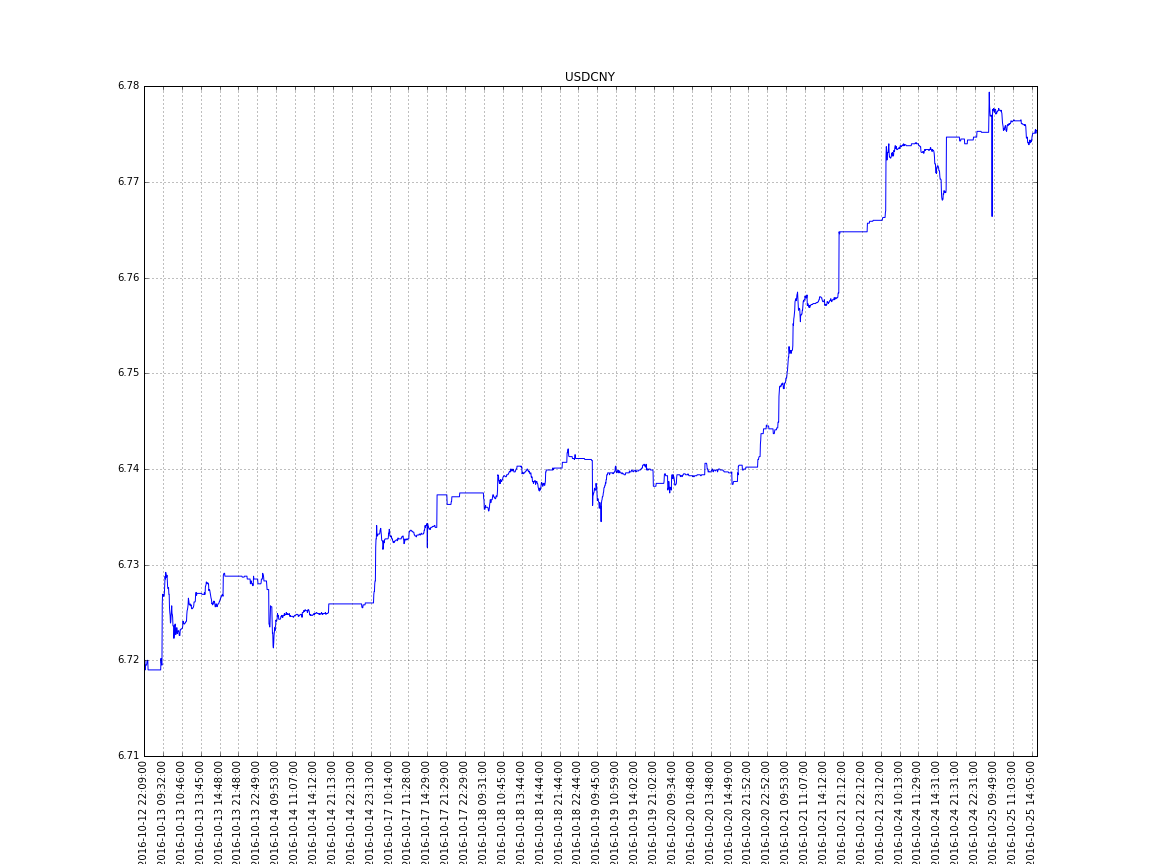

The data file committed next to this chart (first rows):
10/12/2016 22:09, 6.7195, 6.7195, 6.7195, 6.7195, 0
10/12/2016 22:10, 6.72, 6.72, 6.72, 6.72, 0
10/12/2016 22:11, 6.72, 6.72, 6.72, 6.72, 0
10/12/2016 22:12, 6.72, 6.72, 6.72, 6.72, 0
10/12/2016 22:13, 6.72, 6.72, 6.719, 6.719, 0
10/12/2016 22:14, 6.719, 6.72, 6.719, 6.72, 0
10/12/2016 22:15, 6.72, 6.72, 6.72, 6.72, 0
10/12/2016 22:16, 6.72, 6.72, 6.72, 6.72, 0
10/12/2016 22:17, 6.72, 6.72, 6.72, 6.72, 0
10/12/2016 22:18, 6.72, 6.72, 6.72, 6.72, 0
10/12/2016 22:19, 6.72, 6.72, 6.72, 6.72, 0
10/12/2016 22:20, 6.72, 6.72, 6.72, 6.72, 0
10/12/2016 22:21, 6.72, 6.72, 6.72, 6.72, 0
10/12/2016 22:22, 6.72, 6.72, 6.719, 6.719, 0
10/12/2016 22:23, 6.719, 6.719, 6.719, 6.719, 0
10/12/2016 22:24, 6.719, 6.719, 6.719, 6.719, 0
10/12/2016 22:25, 6.719, 6.719, 6.719, 6.719, 0
10/12/2016 22:26, 6.719, 6.719, 6.719, 6.719, 0
10/12/2016 22:27, 6.719, 6.719, 6.719, 6.719, 0
10/12/2016 22:28, 6.719, 6.719, 6.719, 6.719, 0
10/12/2016 22:29, 6.719, 6.719, 6.719, 6.719, 0
10/12/2016 22:30, 6.719, 6.719, 6.719, 6.719, 0
10/12/2016 22:31, 6.719, 6.719, 6.719, 6.719, 0
10/12/2016 22:32, 6.719, 6.719, 6.719, 6.719, 0
10/12/2016 22:33, 6.719, 6.719, 6.719, 6.719, 0
10/12/2016 22:34, 6.719, 6.719, 6.719, 6.719, 0
10/12/2016 22:35, 6.719, 6.719, 6.719, 6.719, 0
10/12/2016 22:36, 6.719, 6.719, 6.719, 6.719, 0
10/12/2016 22:37, 6.719, 6.719, 6.719, 6.719, 0
10/12/2016 22:38, 6.719, 6.719, 6.719, 6.719, 0
10/12/2016 22:39, 6.719, 6.719, 6.719, 6.719, 0
10/12/2016 22:40, 6.719, 6.719, 6.719, 6.719, 0
10/12/2016 22:41, 6.719, 6.719, 6.719, 6.719, 0
10/12/2016 22:42, 6.719, 6.719, 6.719, 6.719, 0
10/12/2016 22:43, 6.719, 6.719, 6.719, 6.719, 0
10/12/2016 22:44, 6.719, 6.719, 6.719, 6.719, 0
10/12/2016 22:45, 6.719, 6.719, 6.719, 6.719, 0
10/12/2016 22:46, 6.719, 6.719, 6.719, 6.719, 0
10/12/2016 22:47, 6.719, 6.719, 6.719, 6.719, 0
10/12/2016 22:48, 6.719, 6.719, 6.719, 6.719, 0
10/12/2016 22:49, 6.719, 6.719, 6.719, 6.719, 0
10/12/2016 22:50, 6.719, 6.719, 6.719, 6.719, 0
10/12/2016 22:51, 6.719, 6.719, 6.719, 6.719, 0
10/12/2016 22:52, 6.719, 6.719, 6.719, 6.719, 0
10/12/2016 22:53, 6.719, 6.719, 6.719, 6.719, 0
10/12/2016 22:54, 6.719, 6.719, 6.719, 6.719, 0
10/12/2016 22:55, 6.719, 6.719, 6.719, 6.719, 0
10/12/2016 22:56, 6.719, 6.719, 6.719, 6.719, 0
10/12/2016 22:57, 6.719, 6.719, 6.719, 6.719, 0
10/12/2016 22:58, 6.719, 6.719, 6.719, 6.719, 0
10/12/2016 22:59, 6.719, 6.719, 6.719, 6.719, 0
10/12/2016 23:00, 6.719, 6.719, 6.719, 6.719, 0
10/12/2016 23:01, 6.719, 6.719, 6.719, 6.719, 0
10/12/2016 23:02, 6.719, 6.719, 6.719, 6.719, 0
10/12/2016 23:03, 6.718, 6.72, 6.718, 6.72, 0
10/12/2016 23:04, 6.72, 6.72, 6.72, 6.72, 0
10/12/2016 23:05, 6.72, 6.72, 6.72, 6.72, 0
10/12/2016 23:06, 6.72, 6.72, 6.72, 6.72, 0
10/13/2016 9:30, 6.726, 6.726, 6.726, 6.726, 0
10/13/2016 9:31, 6.726, 6.727, 6.726, 6.727, 0
10/13/2016 9:32, 6.727, 6.727, 6.727, 6.727, 0
... 6,674 more rows
